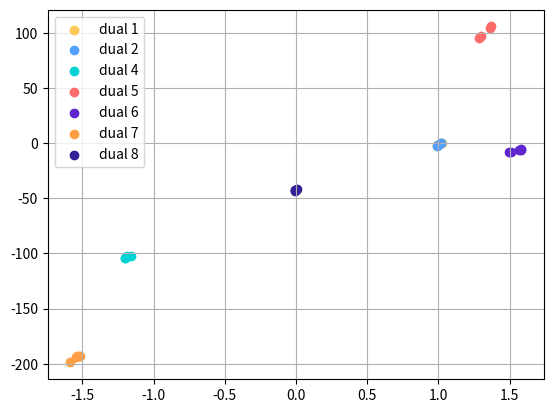
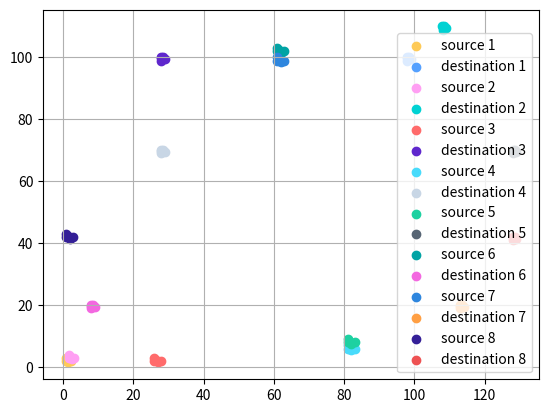

These charts were generated, in order, by the following Python code:
# -*- coding: utf-8 -*-
"""
Created on Sun Jun  3 12:36:18 2018

[redacted]
"""
from matplotlib import pyplot as plt
import numpy as np

ox1=[1,1,1.5,2,3] 
oy1=[2,3,2.3,1.5,2]
dx1=[8,8.5,9,7.9,8]
dy1=[9,10,9.5,10,9.75]
dual = []

def dual_fun( src , des ):
   a = []
   b1 = []
   b = []
   a = np.divide((np.asarray(des[1])-np.asarray(src[1])),(np.asarray(des[0])-np.asarray(src[0])))
   b1 = np.asarray(src[1])-np.multiply(np.asarray(src[0]),a)
   b = np.multiply(b1,-1)
   dual.append(a)
   dual.append(b)
   return

#source 1
src1 = []
src1.append(list(np.asarray(ox1)*0.75))
src1.append(list(np.asarray(oy1)))

#destination 1
des1 = []
des1.append(list(np.asarray(dx1)+90))
des1.append(list(np.asarray(dy1)+90))

#dual 1 
dual_fun(src1,des1)
plt.scatter(dual[0],dual[1],color='#feca57',label='dual 1')
#plt.show()

#source 2
src2 = []
src2.append(list(np.asarray(ox1)*0.75 + 1))
src2.append(list(np.asarray(oy1)+ 1))

#destination 2
des2 = []
des2.append(list(np.asarray(dx1)+ 100))
des2.append(list(np.asarray(dy1)+ 100))

#dual 2 
dual_fun(src2,des2)
plt.scatter(dual[2],dual[3],color='#54a0ff',label='dual 2')
#print(dual)
#plt.show()

#source 3
src3 = []
src3.append(list(np.asarray(ox1) + 25))
src3.append(list(np.asarray(oy1) + 0))

#destination 3
des3 = []
des3.append(list(np.asarray(dx1)+ 20))
des3.append(list(np.asarray(dy1)+ 90))

#dual 3 
dual_fun(src3,des3)
#plt.scatter(dual[4],dual[5],color='#ff9ff3',label='dual 3')

#source 4
src4 = []
src4.append(list(np.asarray(ox1) + 80))
src4.append(list(np.asarray(oy1) + 4))

#destination 4
des4 = []
des4.append(list(np.asarray(dx1)+ 20))
des4.append(list(np.asarray(dy1)+ 60))

#dual 4 
dual_fun(src4,des4)
plt.scatter(dual[6],dual[7],color='#00d2d3',label='dual 4')

#source 5
src5 = []
src5.append(list(np.asarray(ox1) + 80))
src5.append(list(np.asarray(oy1) + 6))

#destination 5
des5 = []
des5.append(list(np.asarray(dx1)+ 120))
des5.append(list(np.asarray(dy1)+ 60))

#dual 5 
dual_fun(src5,des5)
plt.scatter(dual[8],dual[9],color='#ff6b6b',label='dual 5')

#source 6
src6 = []
src6.append(list(np.asarray(ox1) + 60))
src6.append(list(np.asarray(oy1) + 100))

#destination 6
des6 = []
des6.append(list(np.asarray(dx1)+ 0))
des6.append(list(np.asarray(dy1)+ 10))

#dual 6 
dual_fun(src6,des6)
plt.scatter(dual[10],dual[11],color='#5f27cd',label='dual 6')

#source 7
src7 = []
src7.append(list(np.asarray(ox1) + 60))
src7.append(list(np.asarray(oy1) + 97))

#destination 7
des7 = []
des7.append(list(np.asarray(dx1)+ 105))
des7.append(list(np.asarray(dy1)+ 10))

#dual 7 
dual_fun(src7,des7)
plt.scatter(dual[12],dual[13],color='#ff9f43',label='dual 7')

#source 8
src8 = []
src8.append(list(np.asarray(ox1) + 0))
src8.append(list(np.asarray(oy1) + 40))

#destination 8
des8 = []
des8.append(list(np.asarray(dx1)+ 120))
des8.append(list(np.asarray(dy1)+ 32))

#dual 8 
dual_fun(src8,des8)
plt.scatter(dual[14],dual[15],color='#341f97',label='dual 8')

#source 9
#src9 = []
#src9.append(list(np.asarray(ox1) + 60))
#src9.append(list(np.asarray(oy1) + 10))
#
##destination 9
#des9 = []
#des9.append(list(np.asarray(dx1) -5))
#des9.append(list(np.asarray(dy1)+ 50))
#
##dual 9 
#dual_fun(src9,des9)
##plt.scatter(dual[16],dual[17],color='#222f3e',label='dual 9')
#
##source 10
#src10 = []
#src10.append(list(np.asarray(ox1) + 40))
#src10.append(list(np.asarray(oy1) + 40))
#
##destination 10
#des10 = []
#des10.append(list(np.asarray(dx1)+ 23))
#des10.append(list(np.asarray(dy1)+ 22))
#
##dual 10 
#dual_fun(src10,des10)
#plt.scatter(dual[18],dual[19],color='#FEA47F',label='dual 10')
#
##source 11
#src11 = []
#src11.append(list(np.asarray(ox1) + 40))
#src11.append(list(np.asarray(oy1) + 41))
#
##destination 11
#des11 = []
#des11.append(list(np.asarray(dx1)+ 45))
#des11.append(list(np.asarray(dy1)+ 42))
#
##dual 11 
#dual_fun(src11,des11)
#plt.scatter(dual[20],dual[21],color='#9AECDB',label='dual 11')
plt.legend()
plt.grid()
plt.figure()
plt.show()

#l = [] 
#list1 = []
#l.append(ox1)
#l.append(oy1)
#l[0] = list(np.asarray(l[0]) + 1)
#print("l 0 is",l[0])
#print("l 1 is",l[1])

plt.scatter(src1[0],src1[1],color='#feca57',label='source 1')
plt.scatter(des1[0],des1[1],color='#54a0ff',label='destination 1')
plt.scatter(src2[0],src2[1],color='#ff9ff3',label='source 2')
plt.scatter(des2[0],des2[1],color='#00d2d3',label='destination 2')
plt.scatter(src3[0],src3[1],color='#ff6b6b',label='source 3')
plt.scatter(des3[0],des3[1],color='#5f27cd',label='destination 3')
plt.scatter(src4[0],src4[1],color='#48dbfb',label='source 4')
plt.scatter(des4[0],des4[1],color='#c8d6e5',label='destination 4')
plt.scatter(src5[0],src5[1],color='#1dd1a1',label='source 5')
plt.scatter(des5[0],des5[1],color='#576574',label='destination 5')
plt.scatter(src6[0],src6[1],color='#01a3a4',label='source 6')
plt.scatter(des6[0],des6[1],color='#f368e0',label='destination 6')
plt.scatter(src7[0],src7[1],color='#2e86de',label='source 7')
plt.scatter(des7[0],des7[1],color='#ff9f43',label='destination 7')
plt.scatter(src8[0],src8[1],color='#341f97',label='source 8')
plt.scatter(des8[0],des8[1],color='#ee5253',label='destination 8')
#plt.scatter(src9[0],src9[1],color='#222f3e',label='source 9')
#plt.scatter(des9[0],des9[1],color='#ee5253',label='destination 9')
#plt.scatter(src10[0],src10[1],color='#FEA47F',label='source 10')
#plt.scatter(des10[0],des10[1],color='#82589F',label='destination 10')
#plt.scatter(src11[0],src11[1],color='#9AECDB',label='source 11')
#plt.scatter(des11[0],des11[1],color='#BDC581',label='destination 11')
plt.legend(loc = 'best')
plt.grid()
plt.figure()
plt.show()

 